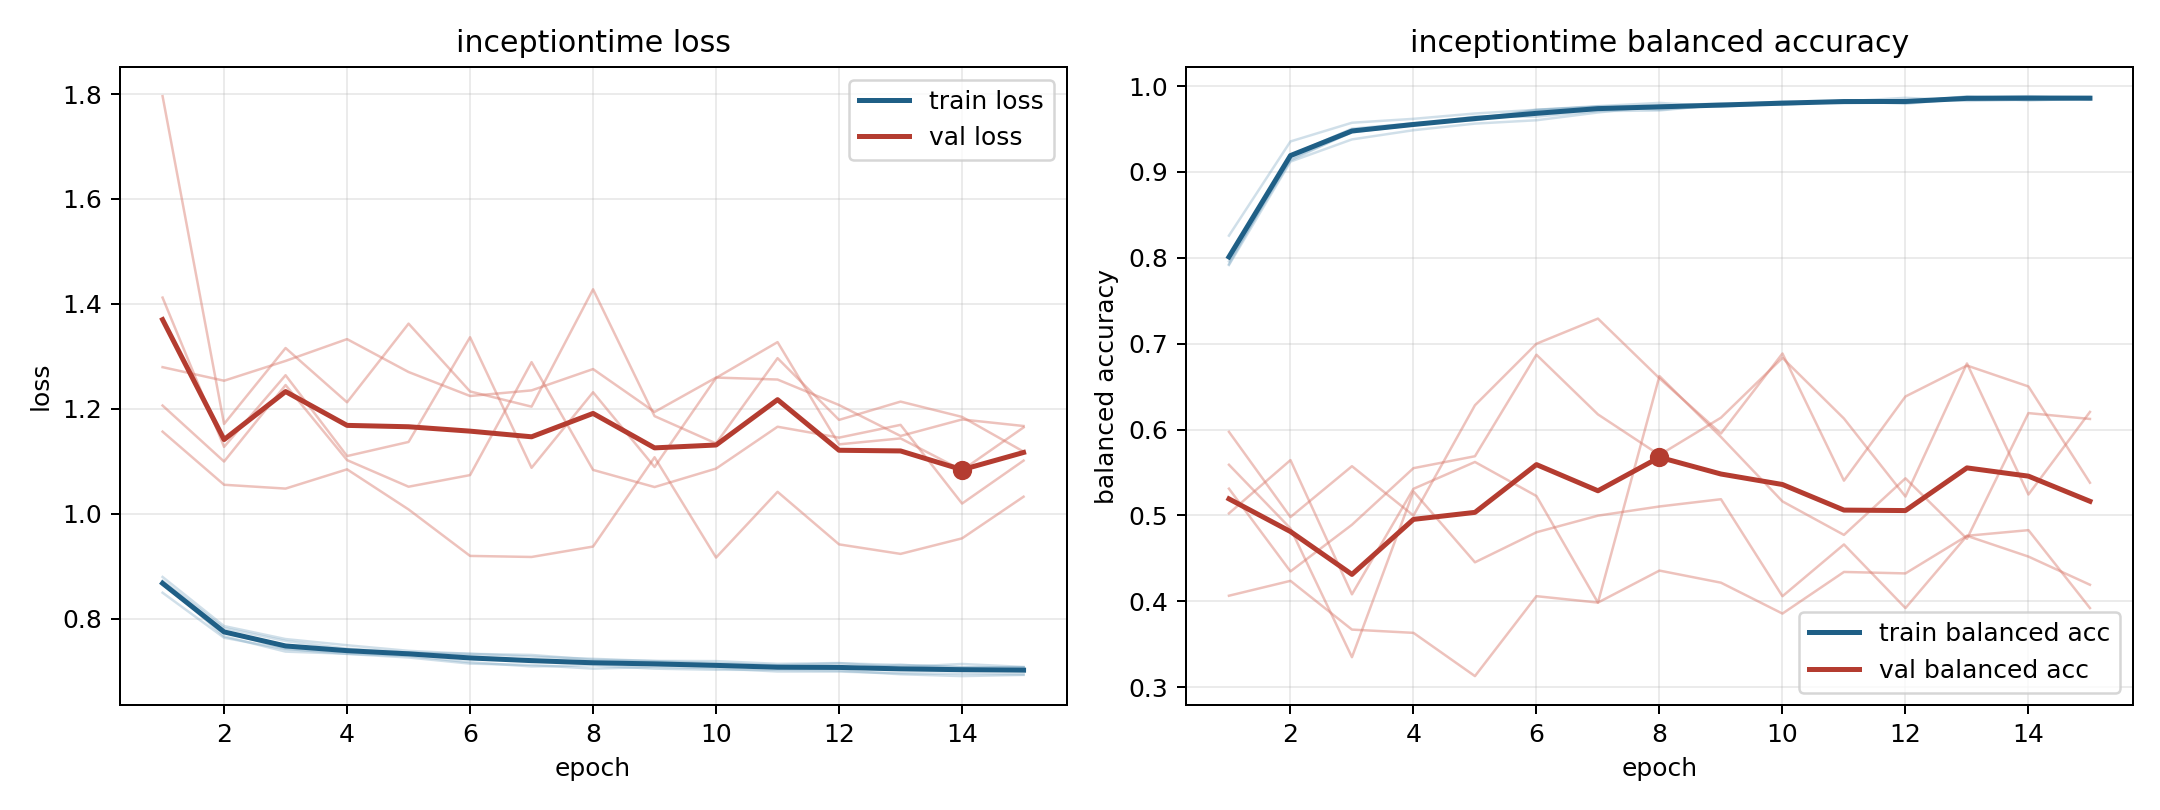

The file beside this chart, header and first rows:
model, fold, epoch, train_loss, train_balanced_accuracy, val_loss, val_balanced_accuracy
inceptiontime, 1, 1, 0.8493, 0.8259, 1.279, 0.4066
inceptiontime, 1, 2, 0.7635, 0.9356, 1.253, 0.4239
inceptiontime, 1, 3, 0.7416, 0.9573, 1.291, 0.3671
inceptiontime, 1, 4, 0.7367, 0.9619, 1.333, 0.3633
inceptiontime, 1, 5, 0.7357, 0.9681, 1.27, 0.313
inceptiontime, 1, 6, 0.7281, 0.9725, 1.224, 0.406
inceptiontime, 1, 7, 0.7208, 0.9758, 1.235, 0.3986
inceptiontime, 1, 8, 0.7184, 0.9775, 1.276, 0.4358
inceptiontime, 1, 9, 0.7171, 0.9773, 1.194, 0.4217
inceptiontime, 1, 10, 0.7123, 0.9801, 1.259, 0.3858
inceptiontime, 1, 11, 0.7102, 0.9822, 1.256, 0.4342
inceptiontime, 1, 12, 0.7046, 0.9864, 1.207, 0.4325
inceptiontime, 1, 13, 0.7118, 0.9827, 1.148, 0.4763
inceptiontime, 1, 14, 0.7069, 0.9842, 1.18, 0.4521
inceptiontime, 1, 15, 0.7071, 0.9865, 1.167, 0.4193
inceptiontime, 2, 1, 0.8647, 0.7959, 1.796, 0.5312
inceptiontime, 2, 2, 0.7755, 0.9134, 1.171, 0.4349
inceptiontime, 2, 3, 0.7422, 0.947, 1.316, 0.4892
inceptiontime, 2, 4, 0.7326, 0.9544, 1.212, 0.5551
inceptiontime, 2, 5, 0.7258, 0.962, 1.362, 0.569
inceptiontime, 2, 6, 0.7141, 0.9725, 1.233, 0.6872
inceptiontime, 2, 7, 0.7115, 0.9767, 1.204, 0.6177
inceptiontime, 2, 8, 0.7045, 0.9804, 1.428, 0.5704
inceptiontime, 2, 9, 0.7079, 0.9761, 1.186, 0.6139
inceptiontime, 2, 10, 0.7053, 0.9797, 1.134, 0.6835
inceptiontime, 2, 11, 0.699, 0.9829, 1.296, 0.6129
inceptiontime, 2, 12, 0.6989, 0.9794, 1.179, 0.5221
inceptiontime, 2, 13, 0.6958, 0.9861, 1.214, 0.677
inceptiontime, 2, 14, 0.6947, 0.9883, 1.184, 0.5244
inceptiontime, 2, 15, 0.6936, 0.9876, 1.118, 0.6206
inceptiontime, 3, 1, 0.8722, 0.7995, 1.206, 0.5025
inceptiontime, 3, 2, 0.7818, 0.9152, 1.099, 0.5645
inceptiontime, 3, 3, 0.7572, 0.9461, 1.245, 0.4082
inceptiontime, 3, 4, 0.7427, 0.9549, 1.102, 0.5311
inceptiontime, 3, 5, 0.735, 0.9645, 1.051, 0.5623
inceptiontime, 3, 6, 0.7329, 0.9644, 1.074, 0.5226
inceptiontime, 3, 7, 0.7274, 0.9709, 1.289, 0.3985
inceptiontime, 3, 8, 0.7233, 0.9716, 1.083, 0.6623
inceptiontime, 3, 9, 0.7189, 0.9785, 1.051, 0.5914
inceptiontime, 3, 10, 0.7149, 0.9807, 1.086, 0.5164
inceptiontime, 3, 11, 0.711, 0.9819, 1.166, 0.4774
inceptiontime, 3, 12, 0.7147, 0.9829, 1.145, 0.5433
inceptiontime, 3, 13, 0.7116, 0.9841, 1.169, 0.4728
inceptiontime, 3, 14, 0.7073, 0.9858, 1.019, 0.6192
inceptiontime, 3, 15, 0.7071, 0.9851, 1.101, 0.6124
inceptiontime, 4, 1, 0.8793, 0.7917, 1.156, 0.5974
inceptiontime, 4, 2, 0.7857, 0.9121, 1.055, 0.4981
inceptiontime, 4, 3, 0.7609, 0.9379, 1.048, 0.5574
inceptiontime, 4, 4, 0.7491, 0.9486, 1.085, 0.4999
inceptiontime, 4, 5, 0.7385, 0.9563, 1.008, 0.6284
inceptiontime, 4, 6, 0.7327, 0.9602, 0.9194, 0.7
inceptiontime, 4, 7, 0.7306, 0.9693, 0.9174, 0.7293
inceptiontime, 4, 8, 0.7214, 0.9771, 0.9373, 0.6597
inceptiontime, 4, 9, 0.7193, 0.9798, 1.108, 0.5954
inceptiontime, 4, 10, 0.7189, 0.9781, 0.9163, 0.6886
inceptiontime, 4, 11, 0.7137, 0.9829, 1.042, 0.5406
inceptiontime, 4, 12, 0.7152, 0.9805, 0.9414, 0.6386
inceptiontime, 4, 13, 0.7075, 0.9877, 0.9233, 0.6746
inceptiontime, 4, 14, 0.7134, 0.9832, 0.9529, 0.6502
inceptiontime, 4, 15, 0.7077, 0.9857, 1.032, 0.5381
... 15 more rows
